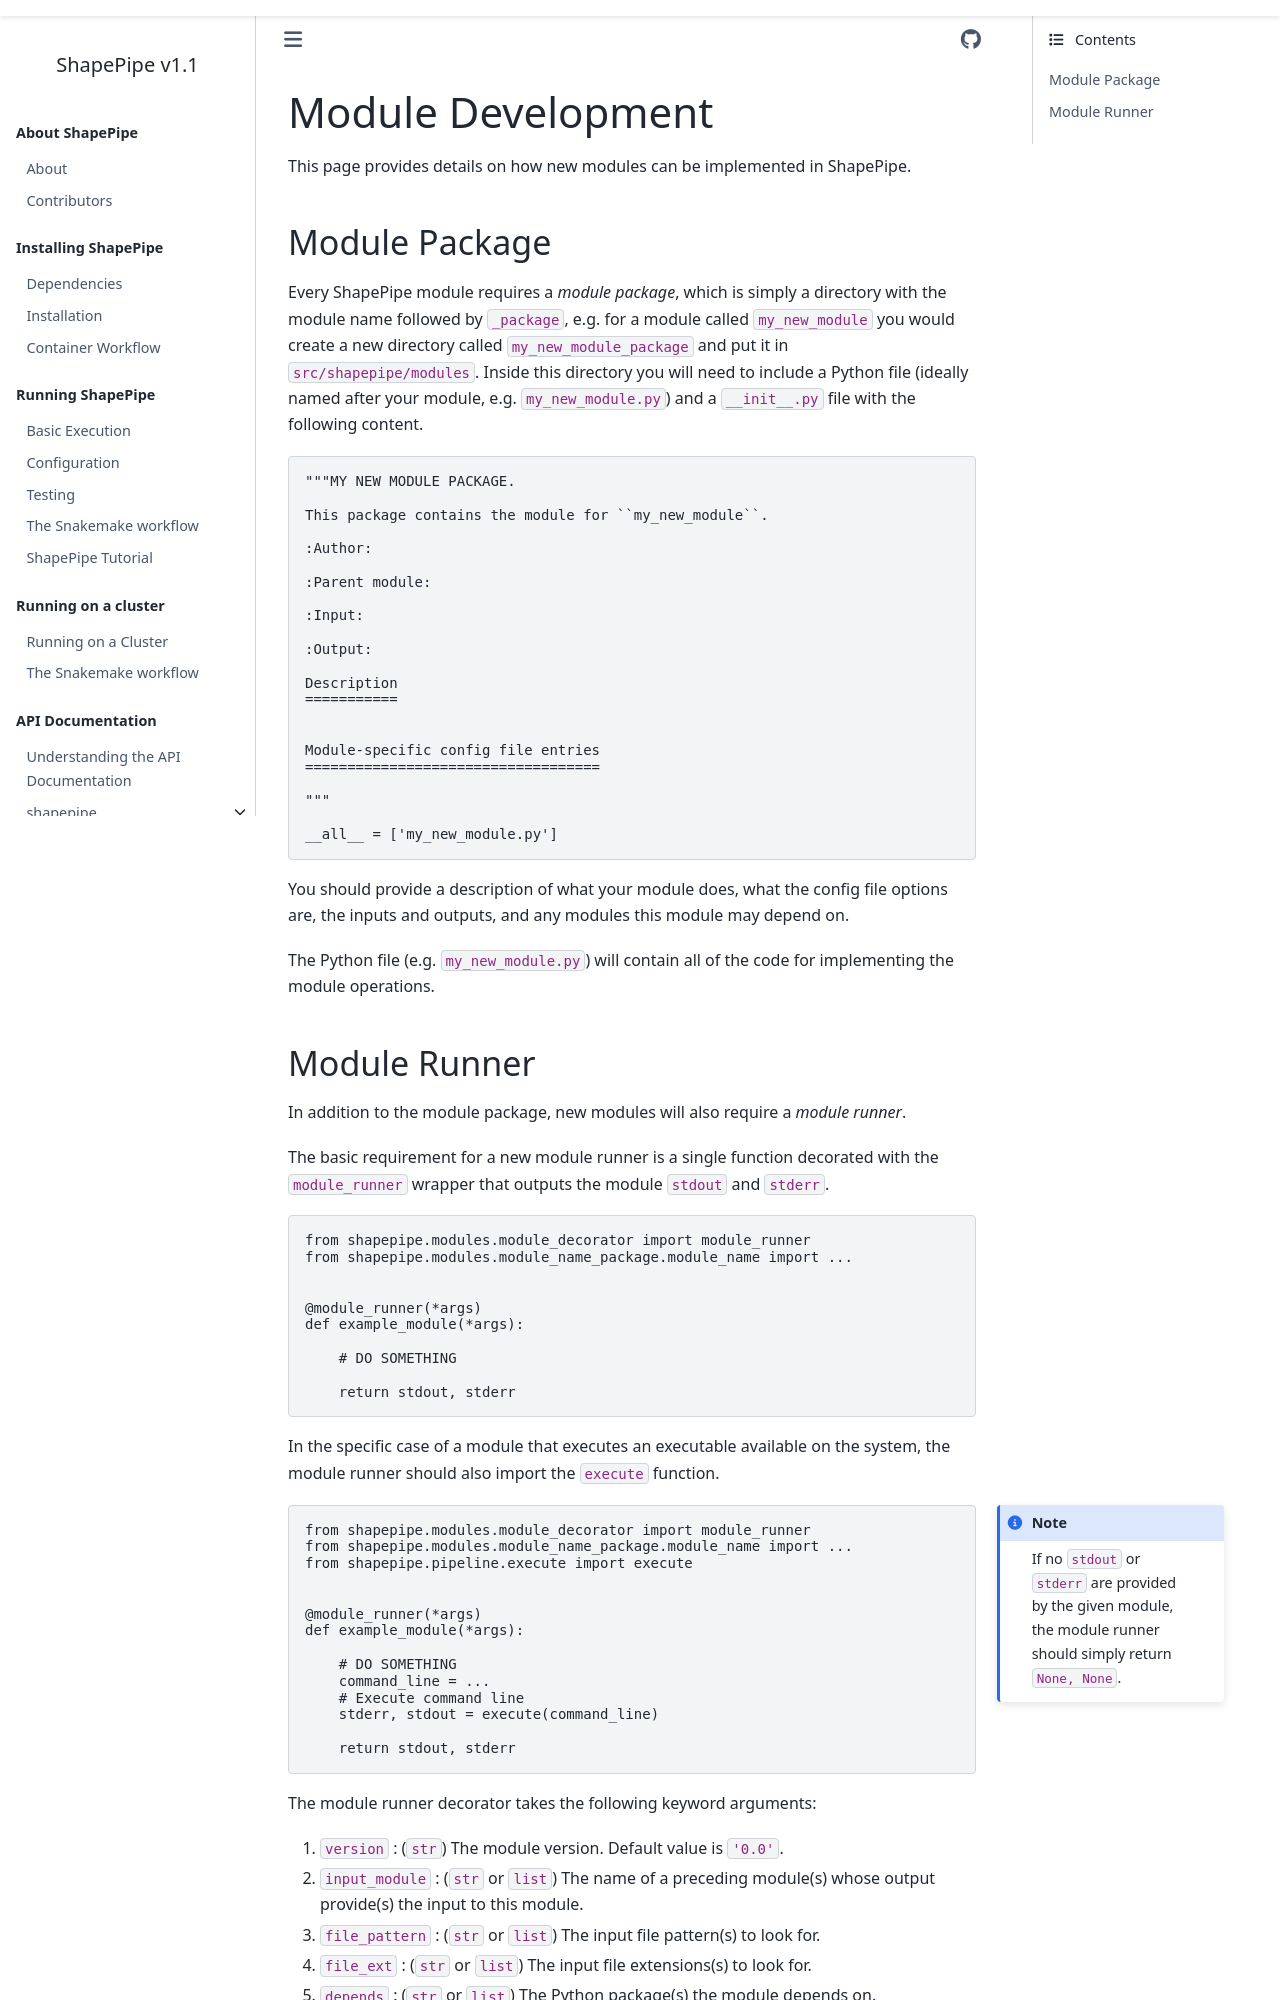

repository: CosmoStat/shapepipe · page: latest/module_develop.html · generator: sphinx

# Module Development

This page provides details on how new modules can be implemented in ShapePipe.

## Module Package

Every ShapePipe module requires a *module package*, which is simply a directory
with the module name followed by `_package`, e.g. for a module called
`my_new_module` you would create a new directory called `my_new_module_package`
and put it in `src/shapepipe/modules`. Inside this directory you will need to
include a Python file (ideally named after your module, e.g.
`my_new_module.py`) and a `__init__.py` file with the following content.

```python
"""MY NEW MODULE PACKAGE.

This package contains the module for ``my_new_module``.

:Author:

:Parent module:

:Input:

:Output:

Description
===========


Module-specific config file entries
===================================

"""

__all__ = ['my_new_module.py']
```

You should provide a description of what your module does, what the config file
options are, the inputs and outputs, and any modules this module may depend on.

The Python file (e.g. `my_new_module.py`) will contain all of the code for
implementing the module operations.
